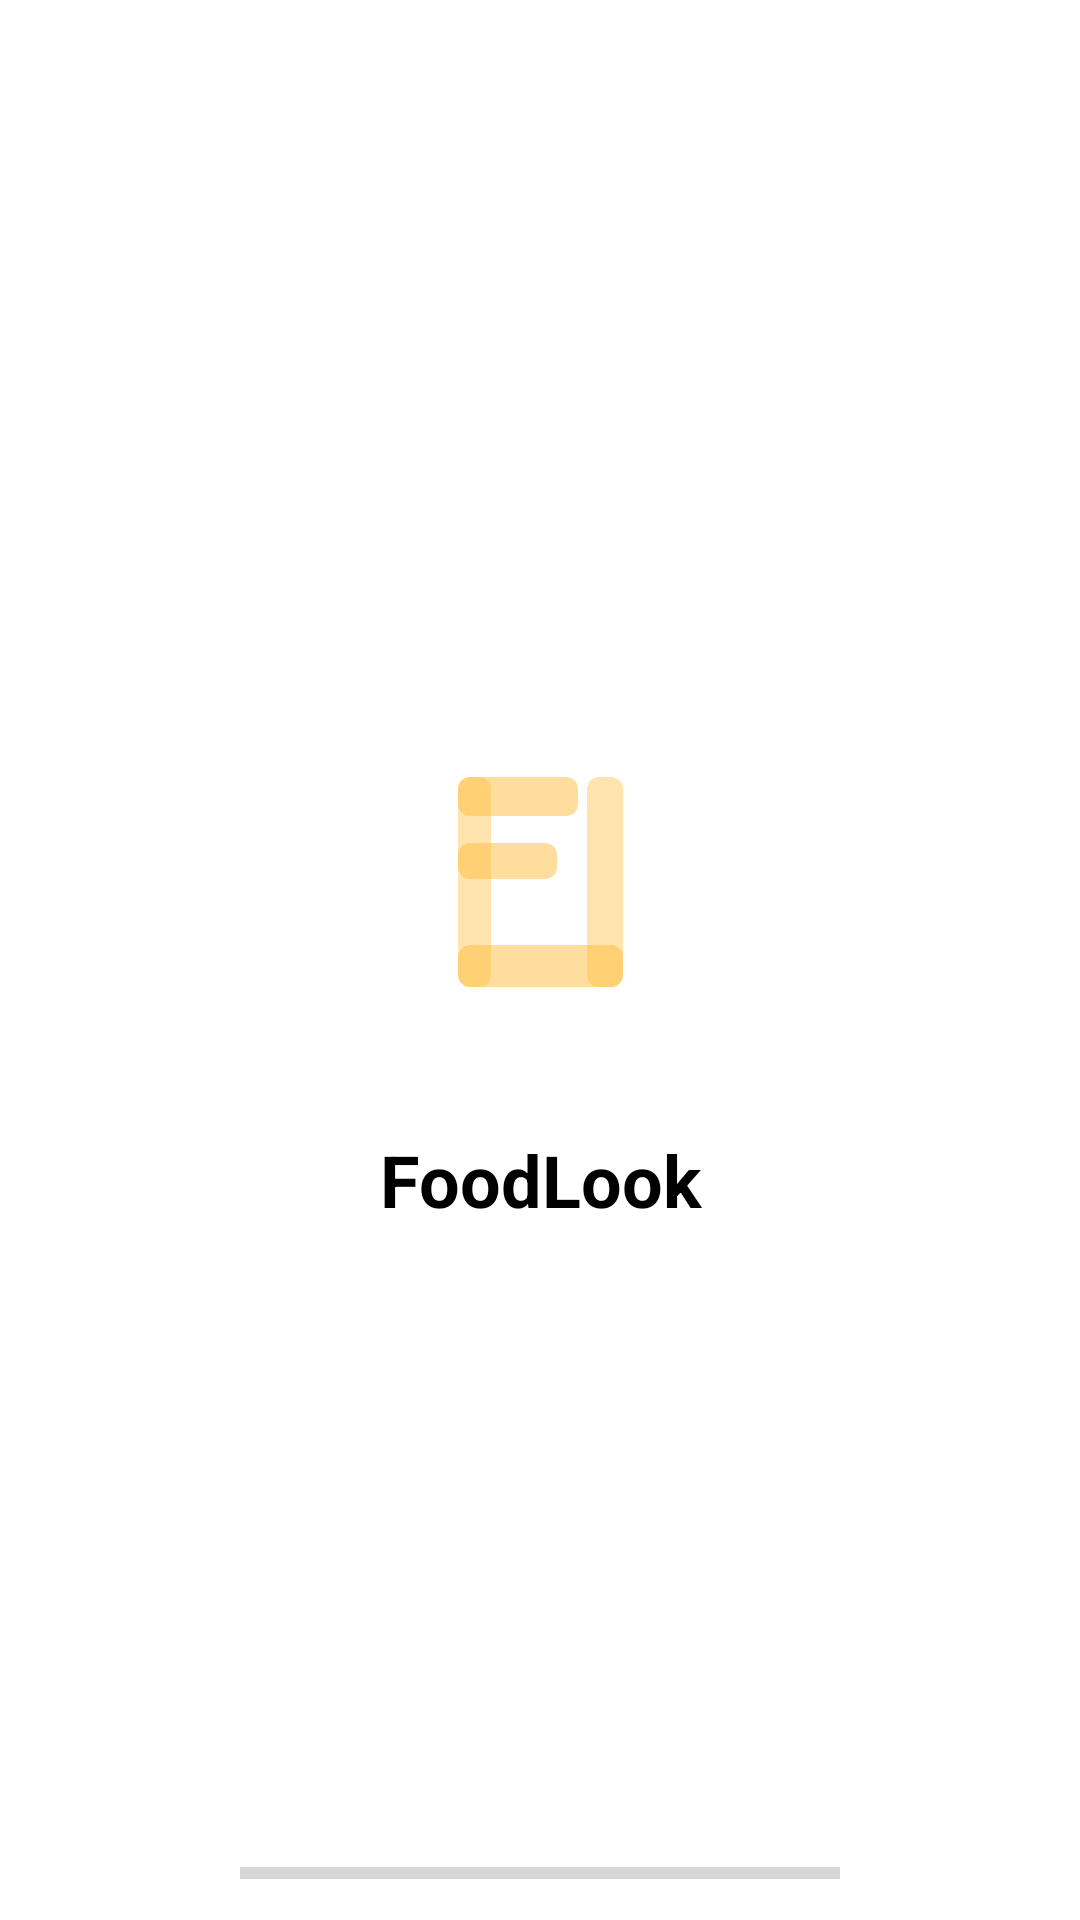

The Android layout XML behind this screen, and the referenced resources:
<!-- AndroidManifest.xml: application theme Theme.App -->
<!-- res/layout/activity_splash.xml -->
<?xml version="1.0" encoding="utf-8"?>
<androidx.constraintlayout.widget.ConstraintLayout xmlns:android="http://schemas.android.com/apk/res/android"
    xmlns:app="http://schemas.android.com/apk/res-auto"
    xmlns:tools="http://schemas.android.com/tools"
    android:layout_width="match_parent"
    android:layout_height="match_parent"
    tools:context=".auth.ActivitySplash">

    <ImageView
        android:id="@+id/imLogo"
        android:layout_width="wrap_content"
        android:layout_height="wrap_content"
        app:layout_constraintBottom_toBottomOf="parent"
        app:layout_constraintEnd_toEndOf="parent"
        app:layout_constraintStart_toStartOf="parent"
        app:layout_constraintTop_toTopOf="parent"
        app:layout_constraintVertical_bias="0.452"
        app:srcCompat="@drawable/ic_logo" />

    <TextView
        android:id="@+id/textLogo"
        android:layout_width="wrap_content"
        android:layout_height="wrap_content"
        android:layout_marginTop="40dp"
        android:text="FoodLook"
        android:textStyle="bold"
        android:textSize="24sp"
        app:layout_constraintEnd_toEndOf="@+id/imLogo"
        app:layout_constraintStart_toStartOf="@+id/imLogo"
        app:layout_constraintTop_toBottomOf="@+id/imLogo" />

    <ProgressBar
        android:id="@+id/progressBar"
        style="?android:attr/progressBarStyleHorizontal"
        android:layout_width="0dp"
        android:layout_height="30dp"
        android:layout_marginTop="200dp"
        android:paddingHorizontal="80dp"
        app:layout_constraintEnd_toEndOf="parent"
        app:layout_constraintHorizontal_bias="0.0"
        app:layout_constraintStart_toStartOf="parent"
        app:layout_constraintTop_toBottomOf="@+id/textLogo"
        android:progressTint="@color/yellow_500"
        />
</androidx.constraintlayout.widget.ConstraintLayout>
<!-- resources referenced by this layout -->
<resources>
  <color name="yellow_500">#FFAA06</color>
  <!-- drawable ic_logo (drawable) -->
  <vector xmlns:android="http://schemas.android.com/apk/res/android"
      android:width="71dp"
      android:height="87dp"
      android:viewportWidth="71"
      android:viewportHeight="87">
    <path
        android:pathData="M8,0L63,0A8,8 0,0 1,71 8L71,79A8,8 0,0 1,63 87L8,87A8,8 0,0 1,0 79L0,8A8,8 0,0 1,8 0z"
        android:fillColor="#ffffff"/>
    <path
        android:pathData="M12,9L15,9A4,4 0,0 1,19 13L19,75A4,4 0,0 1,15 79L12,79A4,4 0,0 1,8 75L8,13A4,4 0,0 1,12 9z"
        android:strokeAlpha="0.8"
        android:fillColor="#FFBB39"
        android:fillAlpha="0.4"/>
    <path
        android:pathData="M55,9L59,9A4,4 0,0 1,63 13L63,75A4,4 0,0 1,59 79L55,79A4,4 0,0 1,51 75L51,13A4,4 0,0 1,55 9z"
        android:strokeAlpha="0.8"
        android:fillColor="#FFBB39"
        android:fillAlpha="0.4"/>
    <path
        android:pathData="M8,18L8,13A4,4 0,0 1,12 9L44,9A4,4 0,0 1,48 13L48,18A4,4 0,0 1,44 22L12,22A4,4 0,0 1,8 18z"
        android:fillColor="#FFBB39"
        android:fillAlpha="0.5"/>
    <path
        android:pathData="M8,39L8,35A4,4 0,0 1,12 31L37,31A4,4 0,0 1,41 35L41,39A4,4 0,0 1,37 43L12,43A4,4 0,0 1,8 39z"
        android:fillColor="#FFBB39"
        android:fillAlpha="0.5"/>
    <path
        android:pathData="M8,75L8,69A4,4 0,0 1,12 65L59,65A4,4 0,0 1,63 69L63,75A4,4 0,0 1,59 79L12,79A4,4 0,0 1,8 75z"
        android:fillColor="#FFBB39"
        android:fillAlpha="0.5"/>
  </vector>
  <style name="Theme.App" parent="Theme.MaterialComponents.DayNight.DarkActionBar">
          
          <item name="colorPrimary">@color/yellow_500</item>
          <item name="colorPrimaryVariant">@color/yellow_600</item>
          <item name="colorOnPrimary">@color/white</item>
          
          <item name="colorSecondary">@color/teal_200</item>
          <item name="colorSecondaryVariant">@color/teal_700</item>
          <item name="colorOnSecondary">@color/black</item>
          
          <item name="android:statusBarColor" tools:targetApi="l">?attr/colorPrimaryVariant</item>
          
          <item name="android:textColor">@color/black</item>
      </style>
  <color name="yellow_600">#CD8700</color>
  <color name="white">#FFFFFFFF</color>
  <color name="teal_200">#FF03DAC5</color>
  <color name="teal_700">#FF018786</color>
  <color name="black">#FF000000</color>
</resources>
